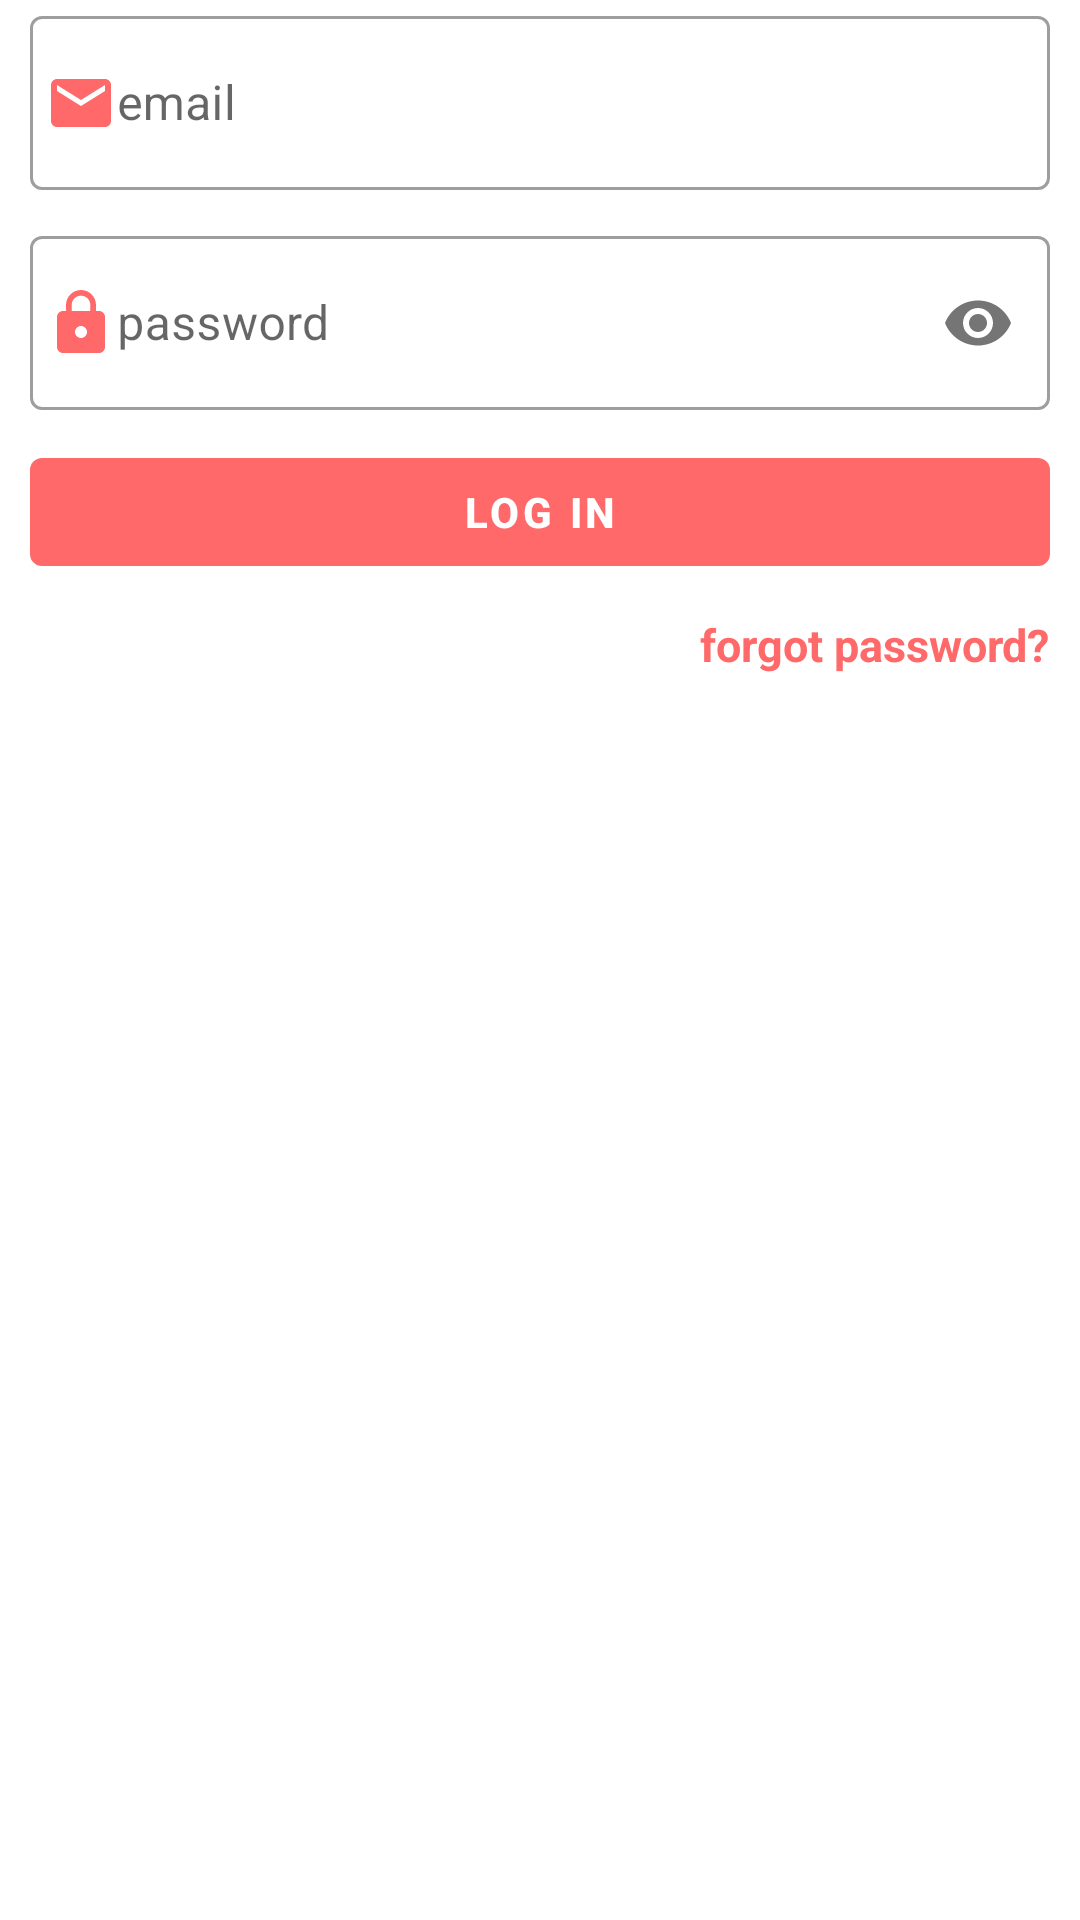

Reconstruct the res/layout file that produces this screen, plus the resources it refers to.
<!-- AndroidManifest.xml: application theme AppTheme -->
<!-- res/layout/login_fragment.xml -->
<?xml version="1.0" encoding="utf-8"?>
<LinearLayout xmlns:android="http://schemas.android.com/apk/res/android"
    xmlns:app="http://schemas.android.com/apk/res-auto"
    android:orientation="vertical"
    android:layout_width="match_parent"
    android:layout_height="match_parent">
    <com.google.android.material.textfield.TextInputLayout
        android:layout_width="match_parent"
        android:layout_height="wrap_content"
        style="@style/Widget.MaterialComponents.TextInputLayout.OutlinedBox"
        android:layout_marginLeft="10dp"
        android:layout_marginRight="10dp"
        android:layout_marginBottom="10dp"
        >
        <com.google.android.material.textfield.TextInputEditText
            android:layout_width="match_parent"
            android:layout_height="wrap_content"
            android:hint="email"
            android:id="@+id/login_email"
            android:drawableStart="@drawable/ic_email"
            android:drawableLeft="@drawable/ic_email"
            android:paddingLeft="5dp"
            android:inputType="textEmailAddress"



            />
    </com.google.android.material.textfield.TextInputLayout>
    <com.google.android.material.textfield.TextInputLayout
        android:layout_width="match_parent"
        android:layout_height="wrap_content"
        style="@style/Widget.MaterialComponents.TextInputLayout.OutlinedBox"
        app:passwordToggleEnabled="true"
        android:layout_marginLeft="10dp"
        android:layout_marginRight="10dp">
        <com.google.android.material.textfield.TextInputEditText
            android:layout_width="match_parent"
            android:layout_height="wrap_content"
            android:hint="password"
            android:id="@+id/login_password"
            android:drawableStart="@drawable/ic_password"
            android:drawableLeft="@drawable/ic_password"
            android:paddingLeft="5dp"
            android:inputType="textPassword"

            />
    </com.google.android.material.textfield.TextInputLayout>
    <com.google.android.material.button.MaterialButton
        android:layout_width="match_parent"
        android:layout_height="wrap_content"
        android:layout_below="@id/signup_card"
        android:layout_margin="10dp"
        android:text="LOG IN"
        style="@style/Widget.Button"
        android:textColor="#fff"
        android:textStyle="bold"
        android:id="@+id/login_btn"
        />
    <TextView
        android:layout_width="wrap_content"
        android:layout_height="wrap_content"
        android:text="forgot password?"
        android:layout_gravity="end"
        android:layout_marginRight="10dp"
        android:textColor="@color/bottom_orange"
        android:textStyle="bold"
        android:id="@+id/forgot_password"
        android:textSize="15dp"/>
    <ProgressBar
        android:layout_width="wrap_content"
        android:layout_height="wrap_content"
        android:indeterminateTint="@color/bottom_orange"
        android:layout_gravity="center_horizontal"
        android:id="@+id/login_progress"
        android:visibility="invisible"
        />

</LinearLayout>
<!-- resources referenced by this layout -->
<resources>
  <color name="bottom_orange">#FF6969</color>
  <!-- drawable ic_email (drawable) -->
  <vector xmlns:android="http://schemas.android.com/apk/res/android"
          android:width="24dp"
          android:height="24dp"
          android:viewportWidth="24.0"
          android:viewportHeight="24.0">
      <path
          android:fillColor="#FF6969"
          android:pathData="M20,4L4,4c-1.1,0 -1.99,0.9 -1.99,2L2,18c0,1.1 0.9,2 2,2h16c1.1,0 2,-0.9 2,-2L22,6c0,-1.1 -0.9,-2 -2,-2zM20,8l-8,5 -8,-5L4,6l8,5 8,-5v2z"/>
  </vector>
  <!-- drawable ic_password (drawable) -->
  <vector android:height="24dp" android:tint="#FF6969"
      android:viewportHeight="24.0" android:viewportWidth="24.0"
      android:width="24dp" xmlns:android="http://schemas.android.com/apk/res/android">
      <path android:fillColor="#FF000000" android:pathData="M18,8h-1L17,6c0,-2.76 -2.24,-5 -5,-5S7,3.24 7,6v2L6,8c-1.1,0 -2,0.9 -2,2v10c0,1.1 0.9,2 2,2h12c1.1,0 2,-0.9 2,-2L20,10c0,-1.1 -0.9,-2 -2,-2zM12,17c-1.1,0 -2,-0.9 -2,-2s0.9,-2 2,-2 2,0.9 2,2 -0.9,2 -2,2zM15.1,8L8.9,8L8.9,6c0,-1.71 1.39,-3.1 3.1,-3.1 1.71,0 3.1,1.39 3.1,3.1v2z"/>
  </vector>
  <style name="Widget.Button" parent="Widget.MaterialComponents.Button.TextButton.Dialog">
          <item name="backgroundTint">@color/bottom_orange</item>
      </style>
  <style name="AppTheme" parent="Theme.MaterialComponents.Light.NoActionBar">
          
          <item name="colorPrimary">@color/colorPrimary</item>
          <item name="colorPrimaryDark">#fff</item>
          <item name="colorAccent">#000</item>
      </style>
  <color name="colorPrimary">#008577</color>
</resources>
